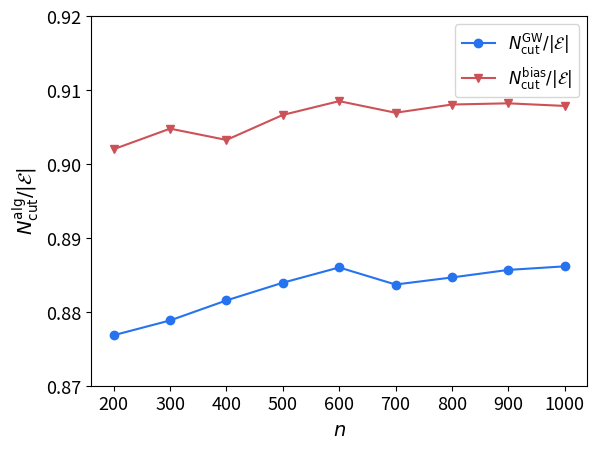

Reproduce this figure in Python.
import numpy as np
import matplotlib.pyplot as plt
from matplotlib.legend_handler import HandlerLine2D, HandlerTuple

n_list=np.array([200+i*100 for i in range(9)])


GW=np.zeros((9,40))
ab=np.zeros((9,40))
bias=np.zeros((9,40))

#n=200
GW[0]=np.array([264., 264., 259., 259., 266., 259., 268., 263., 268., 264., 263.,
       261., 258., 264., 263., 266., 262., 266., 258., 263., 261., 259.,
       255., 266., 267., 263., 264., 263., 263., 262., 267., 261., 267.,
       264., 261., 267., 268., 263., 256., 267.])
ab[0]=np.array([270.89025522, 270.99867278, 267.80608491, 266.85511934,
       272.82112515, 267.83309054, 271.811359  , 270.87636467,
       274.82270527, 271.99829184, 270.87759748, 268.9983361 ,
       265.99868843, 270.91069708, 270.88251705, 269.80972652,
       269.81503352, 272.99872844, 268.82106785, 270.99879499,
       267.81971078, 269.99891011, 266.82429056, 270.99802341,
       273.99857605, 269.84592838, 269.83909428, 269.99882609,
       272.79963112, 269.99814428, 274.87743328, 270.99880831,
       269.83269505, 272.82022031, 271.99781859, 271.82578844,
       272.90555598, 266.83055916, 264.99841075, 273.88053336])
bias[0]=np.array([271., 271., 268., 267., 273., 268., 272., 271., 275., 272., 271.,
              269., 266., 271., 271., 270., 270., 273., 269., 271., 268., 270.,
              267., 271., 274., 270., 270., 270., 273., 270., 275., 271., 270.,
              273., 272., 272., 273., 267., 265., 274.])

#n=300
GW[1]=np.array([395., 389., 393., 389., 385., 400., 396., 403., 393., 403., 399.,
       397., 396., 398., 394., 396., 400., 391., 395., 395., 398., 393.,
       391., 391., 404., 403., 389., 397., 391., 396., 395., 392., 397.,
       389., 395., 397., 395., 399., 397., 403.])
ab[1]=np.array([406.99753126, 405.99779329, 406.99795909, 401.75120874,
       402.7061582 , 408.99746714, 407.99790702, 408.99773811,
       405.99756451, 410.99758917, 408.82380916, 404.9975733 ,
       404.74183314, 406.74871302, 406.81231547, 407.70509645,
       410.99675168, 406.99774477, 404.72270801, 407.99804674,
       405.7144909 , 401.99773921, 407.99808211, 404.71728599,
       410.99772419, 408.74385938, 407.99809869, 410.80956705,
       404.99794648, 408.99781518, 407.82029545, 406.99803529,
       406.99763583, 404.99831877, 403.73621488, 406.77538291,
       404.71759436, 407.84475813, 407.73795449, 412.71038936])
bias[1]=np.array([407., 406., 407., 402., 403., 409., 408., 409., 406., 411., 409.,
       405., 405., 407., 407., 408., 411., 407., 405., 408., 406., 402.,
       408., 405., 411., 409., 408., 411., 405., 409., 408., 407., 407.,
       405., 404., 407., 405., 408., 408., 413.])

#n=400
GW[2]=np.array([530., 531., 526., 525., 540., 529., 525., 524., 537., 531., 521.,
       519., 526., 523., 526., 534., 530., 540., 526., 533., 527., 524.,
       527., 527., 527., 532., 531., 528., 530., 530., 532., 527., 529.,
       537., 524., 531., 526., 533., 535., 524.])
ab[2]=np.array([539.99707464, 546.62899112, 538.99652304, 537.99659186,
       549.63030703, 540.65727033, 540.99762701, 539.64176328,
       548.62717078, 547.99721784, 537.6350968 , 539.63589089,
       540.63450099, 539.61362387, 540.64390441, 543.61822287,
       540.99693861, 545.66320841, 536.99694264, 540.99678502,
       543.99771333, 541.65936131, 536.99678737, 540.62625291,
       537.65962726, 544.99711587, 543.99670443, 541.99660699,
       541.6815549 , 539.99589941, 540.67188653, 542.6253867 ,
       544.99724345, 545.63754934, 538.99731685, 542.66707145,
       537.67002194, 542.64440351, 544.62775822, 537.64564005])
bias[2]=np.array([540., 547., 539., 538., 550., 541., 541., 540., 549., 548., 538.,
       540., 541., 540., 541., 544., 541., 546., 537., 541., 544., 542.,
       537., 541., 538., 545., 544., 542., 542., 540., 541., 543., 545.,
       546., 539., 543., 538., 543., 545., 538.])


#n=500

GW[3]=np.array([663., 664., 669., 652., 665., 661., 668., 670., 667., 656., 662.,
       673., 665., 670., 643., 662., 661., 665., 659., 664., 658., 673.,
       667., 665., 658., 663., 670., 656., 650., 657., 648., 668., 670.,
       672., 667., 665., 657., 664., 668., 663.])
ab[3]=np.array([675.99850353, 680.99650788, 686.99677447, 676.99660195,
       683.99623556, 675.99622816, 687.99600532, 680.99565349,
       680.99661084, 674.99582355, 673.5986226 , 688.99589364,
       679.99611027, 681.99615755, 669.99678409, 680.99635147,
       681.99649285, 678.54997285, 675.54055518, 674.99896406,
       672.99884868, 686.99662027, 681.5761211 , 684.99666091,
       678.52179221, 678.53179716, 682.99653229, 681.99708326,
       673.99610154, 675.54416754, 674.53455782, 682.55993671,
       685.9962372 , 682.99584085, 680.5290894 , 676.99497232,
       677.99659887, 681.52293416, 681.99618728, 677.99653757])
bias[3]=np.array([676., 681., 687., 677., 684., 676., 688., 681., 681., 675., 674.,
       689., 680., 682., 670., 681., 682., 679., 676., 675., 673., 687.,
       682., 685., 679., 679., 683., 682., 674., 676., 675., 683., 686.,
       683., 681., 677., 678., 682., 682., 678.])
#n=600
GW[4]=np.array([799., 789., 810., 790., 802., 797., 800., 787., 805., 800., 796.,
       797., 806., 789., 798., 798., 806., 799., 791., 797., 806., 796.,
       798., 803., 803., 797., 807., 795., 793., 796., 792., 795., 782.,
       791., 803., 804., 796., 792., 794., 797.])
ab[4]=np.array([819.99570982, 812.99614399, 824.99519003, 815.99498784,
       815.46240973, 818.99588204, 817.99506399, 810.99500056,
       821.48299425, 820.9958932 , 813.99521999, 812.99498042,
       819.51121741, 813.99622288, 816.9952339 , 819.99544266,
       819.52455575, 818.99576756, 813.99546872, 815.99518566,
       815.99527238, 820.99558736, 816.52978783, 823.99547343,
       822.42986004, 815.99575421, 822.51111804, 815.99592591,
       818.99513712, 816.99569853, 816.99600953, 816.99571808,
       804.99850174, 814.9960911 , 816.43551879, 825.99575717,
       817.9955977 , 814.99469735, 818.48994842, 816.99556373])
bias[4]=np.array([820., 813., 825., 816., 816., 819., 818., 811., 822., 821., 814.,
       813., 820., 814., 817., 820., 820., 819., 814., 816., 816., 821.,
       817., 824., 823., 816., 823., 816., 819., 817., 817., 817., 805.,
       815., 817., 826., 818., 815., 819., 817.])


#n=700
GW[5]=np.array([935., 926., 926., 925., 935., 937., 920., 923., 913., 932., 923.,
       942., 928., 919., 924., 916., 928., 943., 922., 935., 935., 926.,
       931., 930., 930., 928., 918., 939., 922., 922., 914., 933., 918.,
       932., 922., 939., 941., 926., 922., 935.])
ab[5]=np.array([957.99502896, 951.34397539, 958.99555711, 953.99502159,
       956.99434277, 953.9944043 , 944.36973877, 952.99559984,
       947.99551094, 955.32896863, 953.34897112, 961.41047855,
       954.99523836, 943.99467599, 952.9948144 , 933.99838509,
       947.42125592, 956.37094   , 948.99806063, 951.37362564,
       956.32301509, 951.34107413, 951.99531721, 957.99482576,
       948.99472264, 955.99500512, 948.99532563, 957.99434354,
       946.37617108, 950.36600898, 943.99773921, 956.99512657,
       942.99796955, 950.41337692, 953.99484624, 954.38334055,
       955.99478194, 949.39304733, 951.99536759, 955.99528634])
bias[5]=np.array([958., 952., 959., 954., 957., 954., 945., 953., 948., 956., 954.,
       962., 955., 944., 953., 934., 948., 957., 949., 952., 957., 952.,
       952., 958., 949., 956., 949., 958., 947., 951., 944., 957., 943.,
       951., 954., 955., 956., 950., 952., 956.])


#n=800
GW[6]=np.array([1055., 1057., 1064., 1072., 1052., 1068., 1066., 1054., 1058.,
       1071., 1070., 1065., 1049., 1057., 1062., 1059., 1065., 1063.,
       1069., 1053., 1055., 1068., 1042., 1043., 1058., 1073., 1064.,
       1070., 1063., 1057., 1074., 1059., 1063., 1059., 1056., 1065.,
       1069., 1054., 1068., 1074.])
ab[6]=np.array([1086.99425085, 1085.9939782 , 1097.99424424, 1093.99433622,
       1083.99748033, 1092.99775973, 1086.99781835, 1085.99766672,
       1084.99426071, 1095.99407338, 1085.99805584, 1087.99328868,
       1086.99422211, 1090.99425813, 1094.99399875, 1089.99435365,
       1089.99405833, 1091.9974928 , 1089.99322546, 1084.99474396,
       1086.99468755, 1096.99370526, 1083.99490696, 1075.99748492,
       1089.99452658, 1093.99806613, 1085.99343146, 1095.99800769,
       1091.99413718, 1089.99448245, 1096.25691096, 1086.99462917,
       1089.99274329, 1088.9941937 , 1092.99465589, 1093.99452431,
       1086.99824215, 1077.36247288, 1091.9943947 , 1096.99402124])
bias[6]=np.array([1087., 1086., 1098., 1094., 1084., 1093., 1087., 1086., 1085.,
       1096., 1086., 1088., 1087., 1091., 1095., 1090., 1090., 1092.,
       1090., 1085., 1087., 1097., 1084., 1076., 1090., 1094., 1086.,
       1096., 1092., 1090., 1097., 1087., 1090., 1089., 1093., 1094.,
       1087., 1078., 1092., 1097.])

#n=900
GW[7]=np.array([1188., 1202., 1199., 1208., 1201., 1201., 1198., 1173., 1211.,
       1202., 1191., 1182., 1191., 1201., 1192., 1194., 1207., 1201.,
       1196., 1183., 1194., 1200., 1191., 1182., 1198., 1210., 1199.,
       1181., 1210., 1190., 1178., 1194., 1202., 1196., 1194., 1187.,
       1208., 1195., 1201., 1195.])
ab[7]=np.array([1224.99282574, 1225.99774665, 1228.99720233, 1232.25392687,
       1230.99296604, 1226.99301706, 1228.99351653, 1214.99759531,
       1233.992613  , 1223.99228188, 1220.99313739, 1227.99387308,
       1223.9933318 , 1226.99776164, 1225.99371242, 1226.9924564 ,
       1227.99780946, 1225.99768551, 1224.9932798 , 1224.99392676,
       1229.99340207, 1229.99355889, 1220.99764823, 1218.99407911,
       1220.99349533, 1226.99745412, 1227.24828821, 1223.99749157,
       1232.24557133, 1222.99364129, 1225.99375288, 1225.99757899,
       1219.99786347, 1230.99379795, 1224.99743735, 1224.99411872,
       1230.99328757, 1224.99265767, 1225.99280131, 1221.99223775])
bias[7]=np.array([1225., 1226., 1229., 1233., 1231., 1227., 1229., 1215., 1234.,
       1224., 1221., 1228., 1224., 1227., 1226., 1227., 1228., 1226.,
       1225., 1225., 1230., 1230., 1221., 1219., 1221., 1227., 1228.,
       1224., 1233., 1223., 1226., 1226., 1220., 1231., 1225., 1225.,
       1231., 1225., 1226., 1222.])


#n=1000
GW[8]=np.array([1336., 1326., 1329., 1333., 1327., 1324., 1321., 1336., 1318.,
       1325., 1337., 1331., 1323., 1338., 1333., 1331., 1336., 1319.,
       1325., 1332., 1325., 1325., 1339., 1331., 1345., 1322., 1325.,
       1322., 1339., 1329., 1338., 1327., 1332., 1329., 1331., 1331.,
       1331., 1317., 1328., 1323.])
ab[8]=np.array([1363.99243588, 1351.99769368, 1358.99176988, 1360.99703068,
       1359.9973483 , 1358.99246979, 1348.99726018, 1358.99746484,
       1356.99734768, 1360.99727787, 1366.99729585, 1359.9926254 ,
       1365.99332189, 1362.99204575, 1364.99266275, 1362.99245431,
       1369.9920454 , 1356.99714018, 1362.99232448, 1363.99709487,
       1361.99680423, 1359.99739573, 1367.99249354, 1358.99710453,
       1364.99234342, 1358.9968629 , 1361.99373329, 1359.99308219,
       1368.99194619, 1363.99723486, 1363.99761927, 1360.99712726,
       1361.99228921, 1363.99725285, 1357.99750699, 1364.99751867,
       1368.99277951, 1358.99369617, 1364.9927173 , 1356.99754593])
bias[8]=np.array([1364., 1352., 1359., 1361., 1360., 1359., 1349., 1359., 1357.,
       1361., 1367., 1360., 1366., 1363., 1365., 1363., 1370., 1357.,
       1363., 1364., 1362., 1360., 1368., 1359., 1365., 1359., 1362.,
       1360., 1369., 1364., 1364., 1361., 1362., 1364., 1358., 1365.,
       1369., 1359., 1365., 1357.])



fig,ax=plt.subplots()

b1,=ax.plot(n_list,2*np.mean(GW,axis=1)/n_list/3,color='#2673EF',marker='o',linestyle='-',label=r'$N_\mathrm{cut}^\mathrm{GW}/|\mathcal{E}|$')
b2,=ax.plot(n_list,2*np.mean(bias,axis=1)/n_list/3,color='#CD5257',marker='v',linestyle='-',label=r'$N_\mathrm{cut}^\mathrm{bias}/|\mathcal{E}|$')


ax.set_xlabel(r'$n$',fontsize=14)
ax.set_ylabel(r'$N_\mathrm{cut}^\mathrm{alg}/|\mathcal{E}|$',fontsize=14)
ax.set_xticks(n_list)
ax.set_ylim(0.870,0.920)
ax.legend(prop={'size': 12})
plt.tick_params(labelsize='13')
plt.savefig('Fig_cutn.pdf',format='pdf',dpi=1200,bbox_inches='tight')
plt.show()
